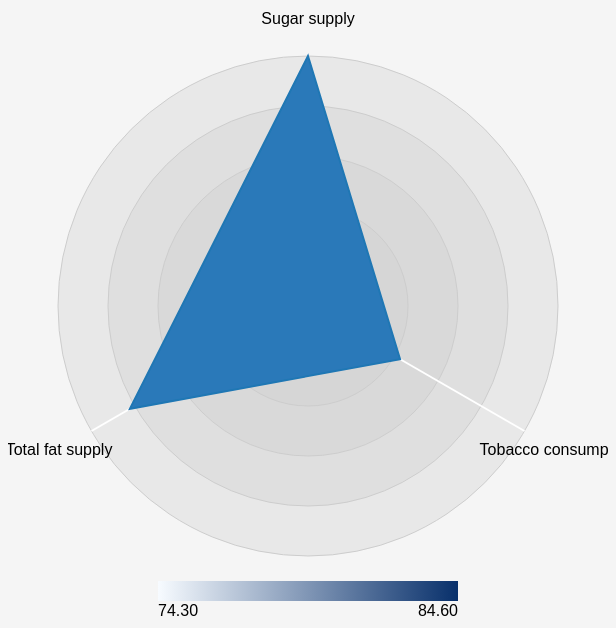
D3 v7 page, settled after 480 driven frames (8 s of simulated time); the page loaded 2 data file(s).


// ── radarChart.js
function init() {
    // Load the data
    d3.csv("./vis2Data/health.csv").then(function(data) {
        // Parse health data
        const nestedData = d3.group(data, d => d.Country, d => d.Year);
        const countries = Array.from(nestedData.keys());
        const years = Array.from(new Set(data.map(d => d.Year)));

        // Load and parse life expectancy data
        d3.csv("./vis2Data/lifeExp.csv").then(function(lifeExpData) {
            const lifeExpNested = d3.group(lifeExpData, d => d.Country, d => d.Year);

            // Populate dropdowns
            const countrySelect = d3.select("#country");
            const yearSelect = d3.select("#year");

            countrySelect.selectAll("option")
                .data(countries)
                .enter()
                .append("option")
                .text(d => d)
                .attr("value", d => d);

            yearSelect.selectAll("option")
                .data(years)
                .enter()
                .append("option")
                .text(d => d)
                .attr("value", d => d);

            // Configuration variables for the radar chart
            const chartSize = 600; // Overall size of the chart
            const margin = { top: 50, right: 50, bottom: 50, left: 50 }; // Margins for the chart
            const width = chartSize - margin.left - margin.right; // Width of the chart area
            const height = chartSize - margin.top - margin.bottom; // Height of the chart area
            const levels = 5; // Number of concentric circles
            const labelFactor = 1.15; // Factor for positioning labels
            const opacityArea = 0.35; // Opacity for the filled area

            // Color scale for different entities
            const color = d3.scaleOrdinal(d3.schemeCategory10);

            // Create the SVG container for the radar chart
            const radarChart = d3.select("#chart")
                .append("svg")
                .attr("width", chartSize)
                .attr("height", chartSize + 50) // Added space for the color bar
                .append("g")
                .attr("transform", `translate(${chartSize / 2},${chartSize / 2})`);

            // Calculate the angle for each axis (one per variable)
            const angleSlice = Math.PI * 2 / 3; // 3 variables, so divide 360 degrees by 3

            // Calculate the radius for the chart
            const radius = Math.min(width / 2, height / 2);

            // Get the max values for each variable
            const maxValues = {
                "Sugar supply": d3.max(data.filter(d => d.Variable === "Sugar supply"), d => +d.Value),
                "Tobacco consumption": d3.max(data.filter(d => d.Variable === "Tobacco consumption"), d => +d.Value),
                "Total fat supply": d3.max(data.filter(d => d.Variable === "Total fat supply"), d => +d.Value)
            };

            // Scales for converting data values to radial distances for each variable
            const scales = {
                "Sugar supply": d3.scaleLinear().range([0, radius]).domain([0, maxValues["Sugar supply"]]),
                "Tobacco consumption": d3.scaleLinear().range([0, radius]).domain([0, maxValues["Tobacco consumption"]]),
                "Total fat supply": d3.scaleLinear().range([0, radius]).domain([0, maxValues["Total fat supply"]])
            };

            // Line generator for the radar chart
            const radarLine = d3.lineRadial()
                .curve(d3.curveLinearClosed) // Smooth curves between points
                .radius((d, i) => scales[d.axis](d.value)) // Map data value to radius
                .angle((d, i) => i * angleSlice); // Map index to angle

            // Draw the circular grid levels
            radarChart.selectAll(".levels")
                .data(d3.range(1, levels + 1).reverse())
                .enter().append("circle")
                .attr("class", "gridCircle")
                .attr("r", d => radius / levels * d)
                .style("fill", "#CDCDCD")
                .style("stroke", "#CDCDCD")
                .style("fill-opacity", opacityArea);

            // Create a wrapper for the axis lines and labels
            const axisGrid = radarChart.append("g").attr("class", "axisWrapper");

            // Draw the axis lines (one for each variable)
            axisGrid.selectAll(".axis")
                .data(["Sugar supply", "Tobacco consumption", "Total fat supply"])
                .enter()
                .append("g")
                .attr("class", "axis")
                .append("line")
                .attr("x1", 0)
                .attr("y1", 0)
                .attr("x2", (d, i) => radius * Math.cos(angleSlice * i - Math.PI / 2))
                .attr("y2", (d, i) => radius * Math.sin(angleSlice * i - Math.PI / 2))
                .attr("class", "line")
                .style("stroke", "white")
                .style("stroke-width", "2px");

            // Add labels for each axis
            axisGrid.selectAll(".axisLabel")
                .data(["Sugar supply", "Tobacco consumption", "Total fat supply"])
                .enter().append("text")
                .attr("class", "axisLabel")
                .attr("text-anchor", "middle")
                .attr("dy", "0.35em")
                .attr("x", (d, i) => radius * labelFactor * Math.cos(angleSlice * i - Math.PI / 2))
                .attr("y", (d, i) => radius * labelFactor * Math.sin(angleSlice * i - Math.PI / 2))
                .text(d => d);

            // Add a linear gradient for the color bar
            const defs = radarChart.append("defs");

            // Calculate the min and max life expectancy values
            const maxLifeExpectancy = d3.max(lifeExpData, d => +d.Value);
            const minLifeExpectancy = d3.min(lifeExpData, d => +d.Value);

            // Map life expectancy to color using d3.interpolateBlues
            const colorScaleBar = d3.scaleSequential(d3.interpolateBlues)
                .domain([minLifeExpectancy, maxLifeExpectancy]); // Define color scale based on min and max life expectancy

            const gradient = defs.append("linearGradient")
                .attr("id", "color-gradient")
                .attr("x1", "0%")
                .attr("x2", "100%")
                .attr("y1", "0%")
                .attr("y2", "0%");

            gradient.append("stop")
                .attr("offset", "0%")
                .attr("stop-color", colorScaleBar(minLifeExpectancy)); // Start of gradient

            gradient.append("stop")
                .attr("offset", "100%")
                .attr("stop-color", colorScaleBar(maxLifeExpectancy)); // End of gradient

            // Add the color bar
            const colorBarWidth = 300;
            const colorBarHeight = 20;
            const colorBarX = -colorBarWidth / 2;
            const colorBarY = radius + margin.bottom / 2;

            radarChart.append("rect")
                .attr("x", colorBarX)
                .attr("y", colorBarY)
                .attr("width", colorBarWidth)
                .attr("height", colorBarHeight)
                .style("fill", "url(#color-gradient)");

            // Add labels for the color bar
            radarChart.append("text")
                .attr("x", colorBarX)
                .attr("y", colorBarY + colorBarHeight + 15)
                .attr("text-anchor", "start")
                .text(minLifeExpectancy.toFixed(2));

            radarChart.append("text")
                .attr("x", colorBarX + colorBarWidth)
                .attr("y", colorBarY + colorBarHeight + 15)
                .attr("text-anchor", "end")
                .text(maxLifeExpectancy.toFixed(2));

            // Function to update the chart
            function updateChart() {
                const selectedCountry = countrySelect.node().value;
                const selectedYear = yearSelect.node().value;

                const countryData = nestedData.get(selectedCountry).get(selectedYear);

                const lifeExpDataForCountryYear = lifeExpNested.get(selectedCountry).get(selectedYear);

                const lifeExpectancy = lifeExpDataForCountryYear ? +lifeExpDataForCountryYear[0].Value : 0;

                const variables = ["Sugar supply", "Tobacco consumption", "Total fat supply"];
                const chartData = variables.map(variable => {
                    const record = countryData.find(d => d.Variable === variable);
                    return {
                        axis: variable,
                        value: record ? +record.Value : 0
                    };
                });

                // Function to show all data to console
                console.log("Data for " + selectedCountry + " in " + selectedYear + ":");
                console.log(chartData);

                // Function to show life expectancy to console
                console.log("Life Expectancy for " + selectedCountry + " in " + selectedYear + ": " + lifeExpectancy);

                // Update the conclusion section
                const conclusionElement = document.getElementById('conclusion');
                conclusionElement.innerHTML = `
                    The data for <strong>${selectedCountry}</strong> in the year <strong>${selectedYear}</strong> shows the following values:
                    <ul>
                        <li>Sugar Supply: ${chartData.find(d => d.axis === "Sugar supply").value} kilos per capita per year</li>
                        <li>Tobacco Consumption: ${chartData.find(d => d.axis === "Tobacco consumption").value} grams per capita</li>
                        <li>Total Fat Supply: ${chartData.find(d => d.axis === "Total fat supply").value} grams per capita per day</li>
                    </ul>
                    The life expectancy for this year and country is <strong>${lifeExpectancy.toFixed(2)} years</strong>.
                `;

                drawRadarChart(chartData, lifeExpectancy);
            }

            // Function to draw the radar chart
            function drawRadarChart(data, lifeExpectancy) {
                radarChart.selectAll(".radarArea").remove();
                radarChart.selectAll(".radarStroke").remove();
                radarChart.selectAll(".tooltip").remove();

                // Create a tooltip div
                const tooltip = d3.select("body").append("div")
                    .attr("class", "tooltip")
                    .style("opacity", 0);

                // Find the maximum life expectancy for the color scale domain
                const maxLifeExpectancy = d3.max(lifeExpData, d => +d.Value);

                // Find the minimum life expectancy for the color scale domain
                const minLifeExpectancy = d3.min(lifeExpData, d => +d.Value);

                // Map life expectancy to color using d3.interpolateBlues
                const colorScale = d3.scaleSequential(d3.interpolateBlues)
                    .domain([minLifeExpectancy, maxLifeExpectancy]); // Define color scale based on max life expectancy
                const colorString = colorScale(lifeExpectancy); // Get color from scale

                // Draw the filled area of the radar chart
                radarChart.append("path")
                    .datum(data)
                    .attr("class", "radarArea")
                    .attr("d", radarLine)
                    .attr("fill", colorString) // Apply the calculated color
                    .on("mouseover", function(event, d) {
                        tooltip.transition().duration(200).style("opacity", .9);
                        tooltip.html(`
                            <strong>Life Expectancy:</strong> ${lifeExpectancy.toFixed(2)} years<br/>
                            <strong>Total Fat Supply:</strong> ${data[2].value} grams per capita per day<br/>
                            <strong>Tobacco Consumption:</strong> ${data[1].value} grams per capita<br/>
                            <strong>Sugar Supply:</strong> ${data[0].value} kilos per capita per year
                        `)
                        .style("left", (event.pageX) + "px")
                        .style("top", (event.pageY - 28) + "px");
                    })
                    .on("mouseout", function(d) {
                        tooltip.transition().duration(500).style("opacity", 0);
                    });

                // Draw the stroke (outline) of the radar chart
                radarChart.append("path")
                    .datum(data)
                    .attr("class", "radarStroke")
                    .attr("d", radarLine)
                    .style("stroke-width", "2px")
                    .style("stroke", color(0))
                    .style("fill", "none");
            }

            // Event listeners for dropdowns
            countrySelect.on("change", updateChart);
            yearSelect.on("change", updateChart);

            // Initial chart update
            updateChart();
        });
    });
}

window.onload = init;


### data: vis2Data/health.csv
Variable, Measure, Country, Year, Value
Total fat supply, Grams per capita per day, Australia, 2010, 151.3
Total fat supply, Grams per capita per day, Australia, 2011, 155.2
Total fat supply, Grams per capita per day, Australia, 2012, 156.4
Total fat supply, Grams per capita per day, Australia, 2013, 152.7
Total fat supply, Grams per capita per day, Australia, 2014, 158.2
Total fat supply, Grams per capita per day, Australia, 2015, 159.5
Total fat supply, Grams per capita per day, Australia, 2016, 160.7
Total fat supply, Grams per capita per day, Australia, 2017, 159
Total fat supply, Grams per capita per day, Australia, 2018, 160.6
Total fat supply, Grams per capita per day, Australia, 2019, 160.9
Total fat supply, Grams per capita per day, Australia, 2020, 155.7
Total fat supply, Grams per capita per day, Czechia, 2010, 137.7
Total fat supply, Grams per capita per day, Czechia, 2011, 133.3
Total fat supply, Grams per capita per day, Czechia, 2012, 137
Total fat supply, Grams per capita per day, Czechia, 2013, 137.1
Total fat supply, Grams per capita per day, Czechia, 2014, 128.5
Total fat supply, Grams per capita per day, Czechia, 2015, 125
Total fat supply, Grams per capita per day, Czechia, 2016, 137.3
Total fat supply, Grams per capita per day, Czechia, 2017, 140.9
Total fat supply, Grams per capita per day, Czechia, 2018, 146
Total fat supply, Grams per capita per day, Czechia, 2019, 150.6
Total fat supply, Grams per capita per day, Czechia, 2020, 152.3
Total fat supply, Grams per capita per day, Denmark, 2010, 126.8
Total fat supply, Grams per capita per day, Denmark, 2011, 129.9
Total fat supply, Grams per capita per day, Denmark, 2012, 129.1
Total fat supply, Grams per capita per day, Denmark, 2013, 131.4
Total fat supply, Grams per capita per day, Denmark, 2014, 131.4
Total fat supply, Grams per capita per day, Denmark, 2015, 131.4
Total fat supply, Grams per capita per day, Denmark, 2016, 133.7
Total fat supply, Grams per capita per day, Denmark, 2017, 133.2
Total fat supply, Grams per capita per day, Denmark, 2018, 136.9
Total fat supply, Grams per capita per day, Denmark, 2019, 145.9
Total fat supply, Grams per capita per day, Denmark, 2020, 144.6
Total fat supply, Grams per capita per day, Finland, 2010, 133.3
Total fat supply, Grams per capita per day, Finland, 2011, 137.7
Total fat supply, Grams per capita per day, Finland, 2012, 141.3
Total fat supply, Grams per capita per day, Finland, 2013, 141.4
Total fat supply, Grams per capita per day, Finland, 2014, 142.1
Total fat supply, Grams per capita per day, Finland, 2015, 140.7
Total fat supply, Grams per capita per day, Finland, 2016, 140.8
Total fat supply, Grams per capita per day, Finland, 2017, 139.6
Total fat supply, Grams per capita per day, Finland, 2018, 140.7
Total fat supply, Grams per capita per day, Finland, 2019, 131.5
Total fat supply, Grams per capita per day, Finland, 2020, 139.7
Total fat supply, Grams per capita per day, France, 2010, 162.7
Total fat supply, Grams per capita per day, France, 2011, 160.5
Total fat supply, Grams per capita per day, France, 2012, 156.9
Total fat supply, Grams per capita per day, France, 2013, 158.4
Total fat supply, Grams per capita per day, France, 2014, 149.3
Total fat supply, Grams per capita per day, France, 2015, 148.6
Total fat supply, Grams per capita per day, France, 2016, 149.6
Total fat supply, Grams per capita per day, France, 2017, 149.1
Total fat supply, Grams per capita per day, France, 2018, 149.9
Total fat supply, Grams per capita per day, France, 2019, 153.4
Total fat supply, Grams per capita per day, France, 2020, 152.4
Total fat supply, Grams per capita per day, Germany, 2010, 144.1
Total fat supply, Grams per capita per day, Germany, 2011, 145.6
Total fat supply, Grams per capita per day, Germany, 2012, 144.3
Total fat supply, Grams per capita per day, Germany, 2013, 141.8
Total fat supply, Grams per capita per day, Germany, 2014, 142.2
... 607 more rows

### data: vis2Data/lifeExp.csv
Country, Year, Value
Australia, AVG, 82.45
Czechia, AVG, 78.53
Denmark, AVG, 80.78
Finland, AVG, 81.36
France, AVG, 82.48
Germany, AVG, 80.87
Greece, AVG, 81.15
Hungary, AVG, 75.67
Ireland, AVG, 81.7
Japan, AVG, 83.83
Korea, AVG, 82.1
Norway, AVG, 82.35
Spain, AVG, 83.1
Switzerland, AVG, 83.32
Türkiye, AVG, 77.05
United States, AVG, 78.4
Israel, AVG, 82.38
Costa Rica, AVG, 80.01
Australia, 2010, 81.7
Australia, 2011, 81.9
Australia, 2012, 82
Australia, 2013, 82.1
Australia, 2014, 82.3
Australia, 2015, 82.4
Australia, 2016, 82.4
Australia, 2017, 82.5
Australia, 2018, 82.7
Australia, 2019, 82.9
Australia, 2020, 83.2
Australia, 2021, 83.3
Costa Rica, 2010, 79.1
Costa Rica, 2011, 79.1
Costa Rica, 2012, 79.4
Costa Rica, 2013, 79.6
Costa Rica, 2014, 79.7
Costa Rica, 2015, 79.9
Costa Rica, 2016, 80
Costa Rica, 2017, 80.2
Costa Rica, 2018, 80.3
Costa Rica, 2019, 80.5
Costa Rica, 2020, 80.6
Costa Rica, 2021, 80.8
Costa Rica, 2022, 80.9
Czechia, 2010, 77.7
Czechia, 2011, 78
Czechia, 2012, 78.1
Czechia, 2013, 78.3
Czechia, 2014, 78.9
Czechia, 2015, 78.7
Czechia, 2016, 79.1
Czechia, 2017, 79.1
Czechia, 2018, 79.1
Czechia, 2019, 79.3
Czechia, 2020, 78.3
Czechia, 2021, 77.2
Czechia, 2022, 79.1
Denmark, 2010, 79.3
Denmark, 2011, 79.9
Denmark, 2012, 80.2
Denmark, 2013, 80.4
... 184 more rows